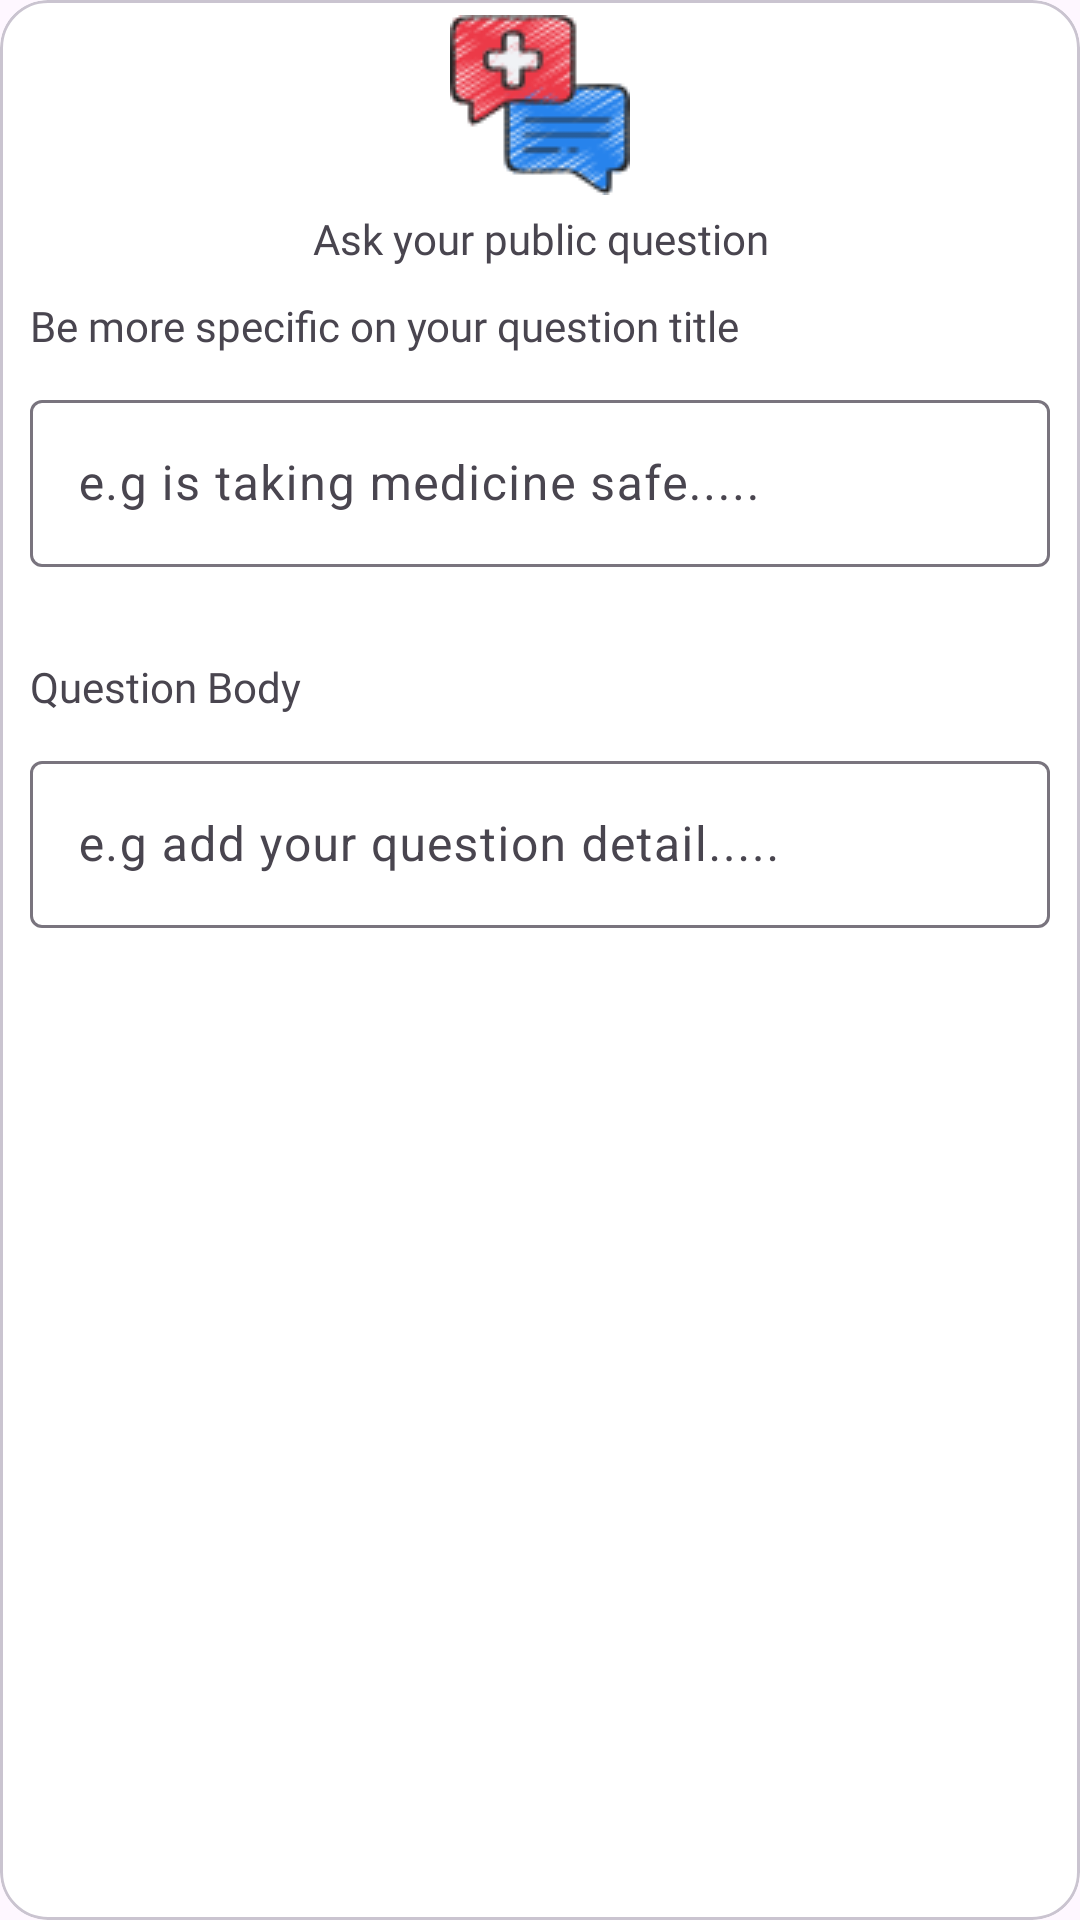

Here is an Android app screen rendered from its layout file. Give the layout XML and the strings, colors and styles it references.
<!-- AndroidManifest.xml: application theme Theme.HealthCare -->
<!-- res/layout/ask_question_dialogue.xml -->
<?xml version="1.0" encoding="utf-8"?>
<com.google.android.material.card.MaterialCardView xmlns:android="http://schemas.android.com/apk/res/android"
    xmlns:app="http://schemas.android.com/apk/res-auto"
    android:layout_width="match_parent"
    android:layout_height="wrap_content"
    app:cardCornerRadius="16dp"
    android:backgroundTint="@color/white"
    app:layout_constraintBottom_toBottomOf="parent"
    app:layout_constraintEnd_toEndOf="parent"
    app:layout_constraintStart_toStartOf="parent"
    app:layout_constraintTop_toTopOf="parent">

    <RelativeLayout
        xmlns:tools="http://schemas.android.com/tools"
        android:layout_width="match_parent"
        android:layout_height="match_parent"
        android:layout_margin="5sp"
        tools:context=".ui.ask_question.AskQuestion">
        <com.google.android.material.progressindicator.LinearProgressIndicator
            android:id="@+id/progress_bar"
            android:layout_width="match_parent"
            android:layout_height="wrap_content"
            android:indeterminate="true"
            android:layout_margin="2sp"
            android:backgroundTint="@color/black"
            android:visibility="gone" />

        <LinearLayout
            android:id="@+id/linear_layout"
            android:layout_width="match_parent"
            android:layout_height="wrap_content"
            android:orientation="vertical">

            <ImageView
                android:id="@+id/logo_image"
                android:layout_width="wrap_content"
                android:layout_height="wrap_content"
                android:layout_gravity="center"
                android:contentDescription="@string/logo_image"
                android:src="@drawable/health_info_img" />

            <TextView
                android:id="@+id/public_question"
                android:layout_width="match_parent"
                android:layout_height="wrap_content"
                android:layout_margin="5sp"
                android:fontFamily="@font/roboto_bold"
                android:text="@string/ask_your_public_question"
                android:textAlignment="center" />

            <TextView
                android:id="@+id/question_title"
                android:layout_width="match_parent"
                android:layout_height="wrap_content"
                android:layout_marginStart="5sp"
                android:layout_marginTop="5sp"
                android:layout_marginEnd="5sp"
                android:layout_marginBottom="5sp"
                android:fontFamily="@font/roboto_bold"
                android:text="@string/be_more_specific_on_your_question_title" />


            <com.google.android.material.textfield.TextInputLayout
                android:id="@+id/edit_text_title"
                android:layout_width="match_parent"
                android:layout_height="wrap_content"
                android:layout_margin="5sp"
                app:errorEnabled="true"
                app:hintEnabled="true">

                <com.google.android.material.textfield.TextInputEditText
                    android:layout_width="match_parent"
                    android:layout_height="wrap_content"
                    android:hint="@string/e_g_is_taking_medicine_safe"
                    android:inputType="textShortMessage" />

            </com.google.android.material.textfield.TextInputLayout>

            <TextView
                android:id="@+id/body"
                android:layout_width="match_parent"
                android:layout_height="wrap_content"
                android:layout_margin="5sp"
                android:fontFamily="@font/roboto_bold"
                android:text="@string/question_body" />

            <com.google.android.material.textfield.TextInputLayout
                android:id="@+id/detail_question_edit_text"
                android:layout_width="match_parent"
                android:layout_height="wrap_content"
                android:layout_margin="5sp"
                app:endIconDrawable="@drawable/ic_image_24"
                app:errorEnabled="true"
                app:hintEnabled="true">

                <com.google.android.material.textfield.TextInputEditText
                    android:layout_width="match_parent"
                    android:layout_height="wrap_content"
                    android:hint="@string/e_g_add_your_question_detail" />

            </com.google.android.material.textfield.TextInputLayout>
        </LinearLayout>

        <com.google.android.material.floatingactionbutton.FloatingActionButton
            android:id="@+id/dialog_fab"
            android:layout_width="wrap_content"
            android:layout_height="wrap_content"
            android:layout_below="@+id/linear_layout"
            android:layout_alignParentEnd="true"
            android:layout_marginEnd="@dimen/fab_margin"
            android:layout_marginBottom="16dp"
            android:visibility="gone"
            android:backgroundTint="@color/pencil"
            android:contentDescription="@string/send_question"
            android:src="@drawable/ic_send_24" />

    </RelativeLayout>
</com.google.android.material.card.MaterialCardView>
<!-- resources referenced by this layout -->
<resources>
  <color name="black">#FF000000</color>
  <color name="pencil">#B5B0B0</color>
  <color name="white">#FFFFFFFF</color>
  <dimen name="fab_margin">16dp</dimen>
  <!-- drawable health_info_img: png bitmap (drawable, 6082 bytes) -->
  <string name="ask_your_public_question">Ask your public question</string>
  <string name="be_more_specific_on_your_question_title">Be more specific on your question title</string>
  <string name="e_g_add_your_question_detail">e.g add your question detail.....</string>
  <string name="e_g_is_taking_medicine_safe">e.g is taking medicine safe.....</string>
  <string name="logo_image">logo_image</string>
  <string name="question_body">Question Body</string>
  <string name="send_question">Send question</string>
  <style name="Theme.HealthCare" parent="Theme.Material3.DayNight.NoActionBar">
          
          <item name="colorPrimary">@color/purple_500</item>
          <item name="colorPrimaryVariant">@color/purple_700</item>
          <item name="colorOnPrimary">@color/white</item>
          
          <item name="colorSecondary">@color/teal_200</item>
          <item name="colorSecondaryVariant">@color/teal_700</item>
          <item name="colorOnSecondary">@color/black</item>
          
          <item name="android:statusBarColor">?attr/colorPrimaryVariant</item>
          
          <item name="android:windowAnimationStyle">@style/CustomActivityAnimation</item>
      </style>
  <color name="purple_500">#FF6200EE</color>
  <color name="purple_700">#FF3700B3</color>
  <color name="teal_200">#FF03DAC5</color>
  <color name="teal_700">#FF018786</color>
  <style name="CustomActivityAnimation" parent="@android:style/Animation.Activity">
          <item name="android:activityOpenEnterAnimation">@anim/slide_in_right</item>
          <item name="android:activityOpenExitAnimation">@anim/slide_out_left</item>
          <item name="android:activityCloseEnterAnimation">@anim/slide_in_left</item>
          <item name="android:activityCloseExitAnimation">@anim/slide_out_right</item>
      </style>
</resources>
